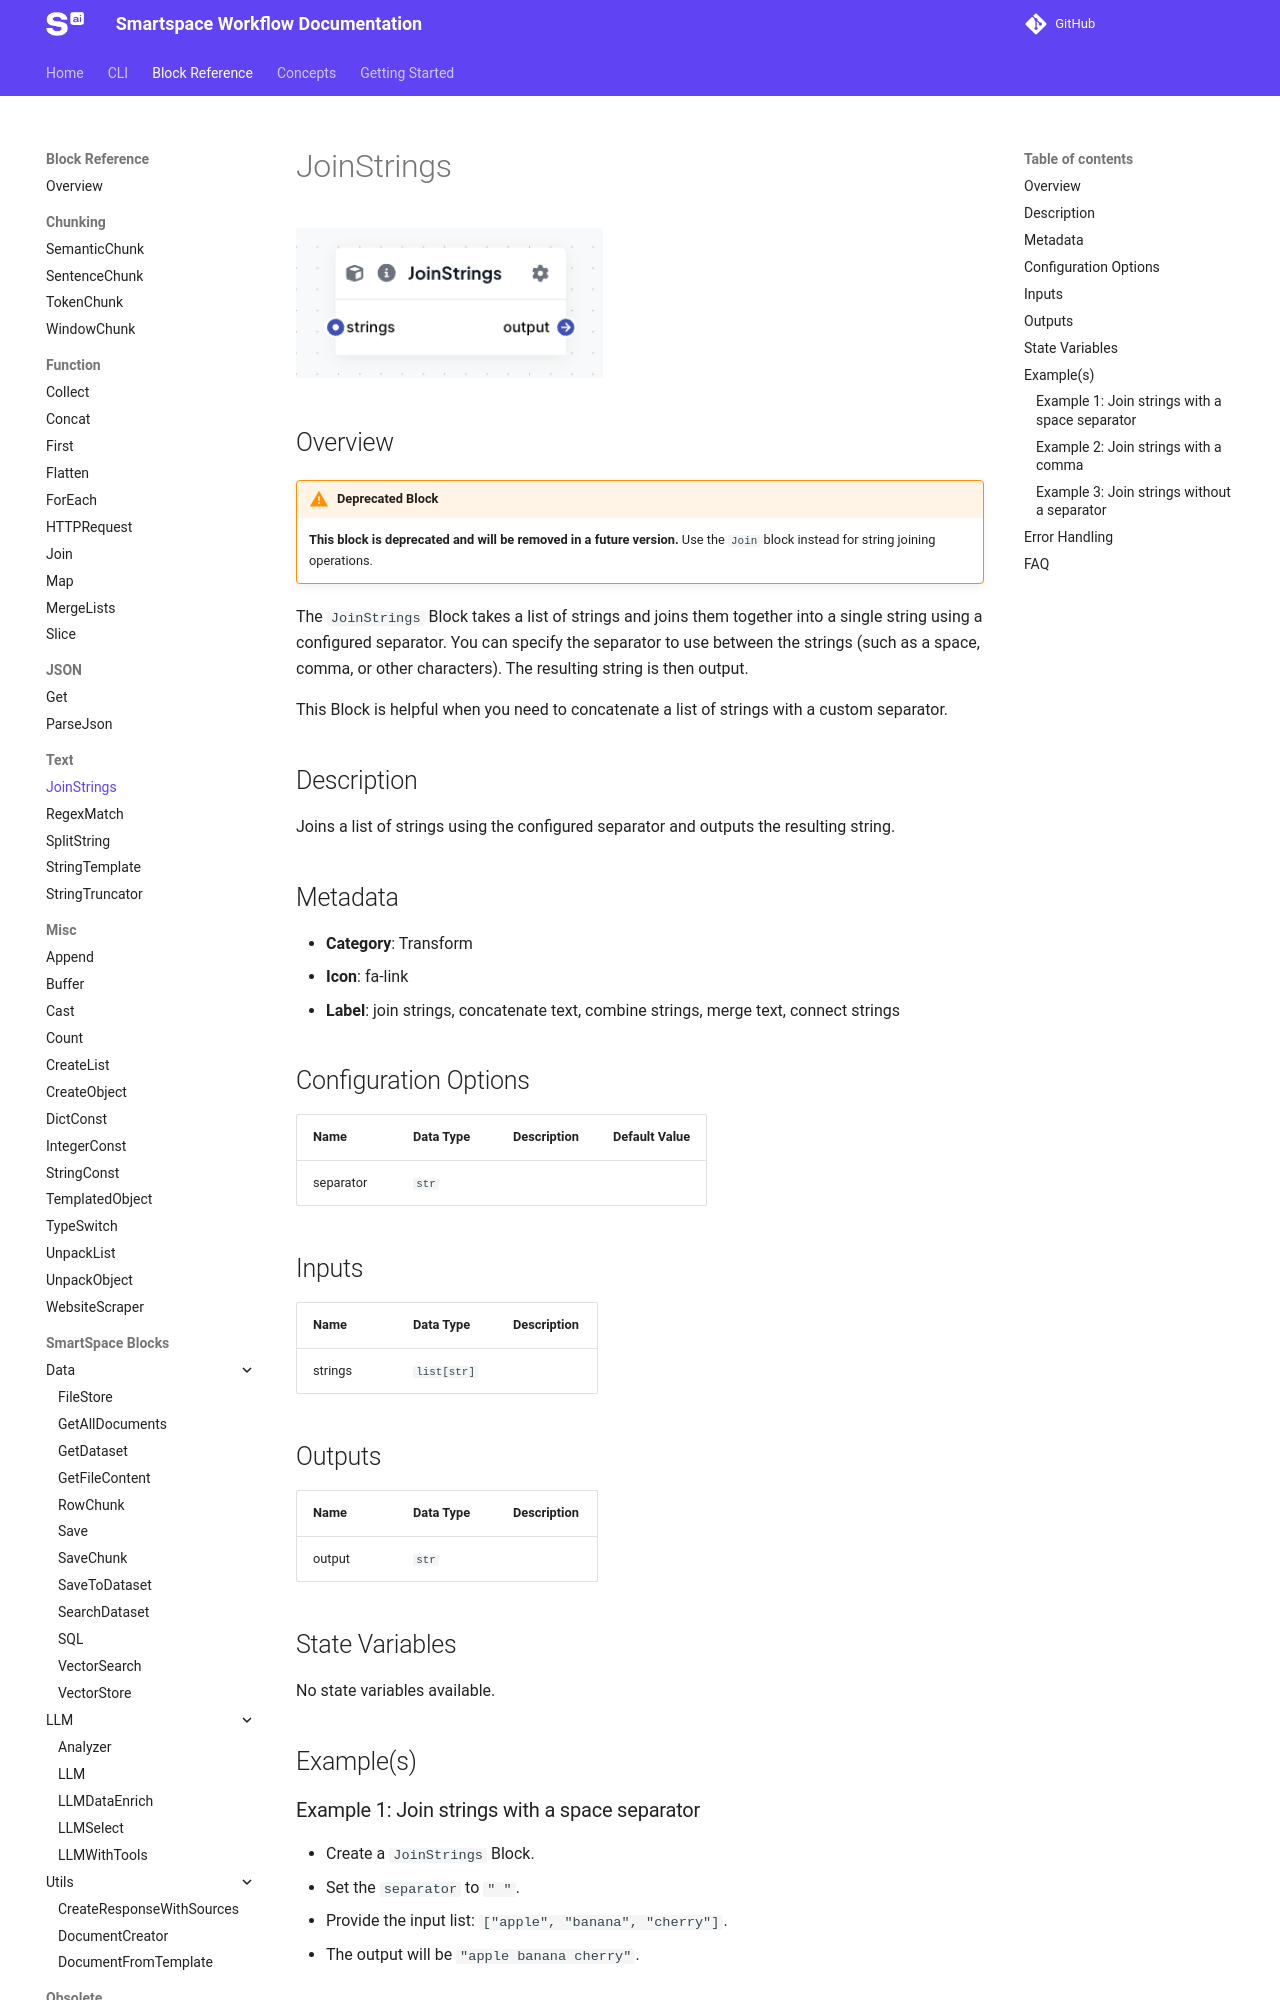

repository: Smartspace-ai/smartspace-sdk · page: dev/block-reference/JoinStrings/index.html · generator: mkdocs

{% set path = "assets/" + page.title + "-block.png" %}
{% if block_image_exists(path) %}
![{{page.title}}]({{path}}){{ block_image_sizing() }}
{% endif %}

## Overview

!!! warning "Deprecated Block"
    **This block is deprecated and will be removed in a future version.** Use the `Join` block instead for string joining operations.

The `JoinStrings` Block takes a list of strings and joins them together into a single string using a configured separator. You can specify the separator to use between the strings (such as a space, comma, or other characters). The resulting string is then output.

This Block is helpful when you need to concatenate a list of strings with a custom separator.

{{ generate_block_details(page.title) }}

## Example(s)

### Example 1: Join strings with a space separator
- Create a `JoinStrings` Block.
- Set the `separator` to `" "`.
- Provide the input list: `["apple", "banana", "cherry"]`.
- The output will be `"apple banana cherry"`.

### Example 2: Join strings with a comma
- Create a `JoinStrings` Block.
- Set the `separator` to `","`.
- Provide the input list: `["apple", "banana", "cherry"]`.
- The output will be `"apple,banana,cherry"`.

### Example 3: Join strings without a separator
- Set up a `JoinStrings` Block.
- Leave the `separator` as an empty string (`""`).
- Provide the input list: `["apple", "banana", "cherry"]`.
- The output will be `"applebananacherry"`.
